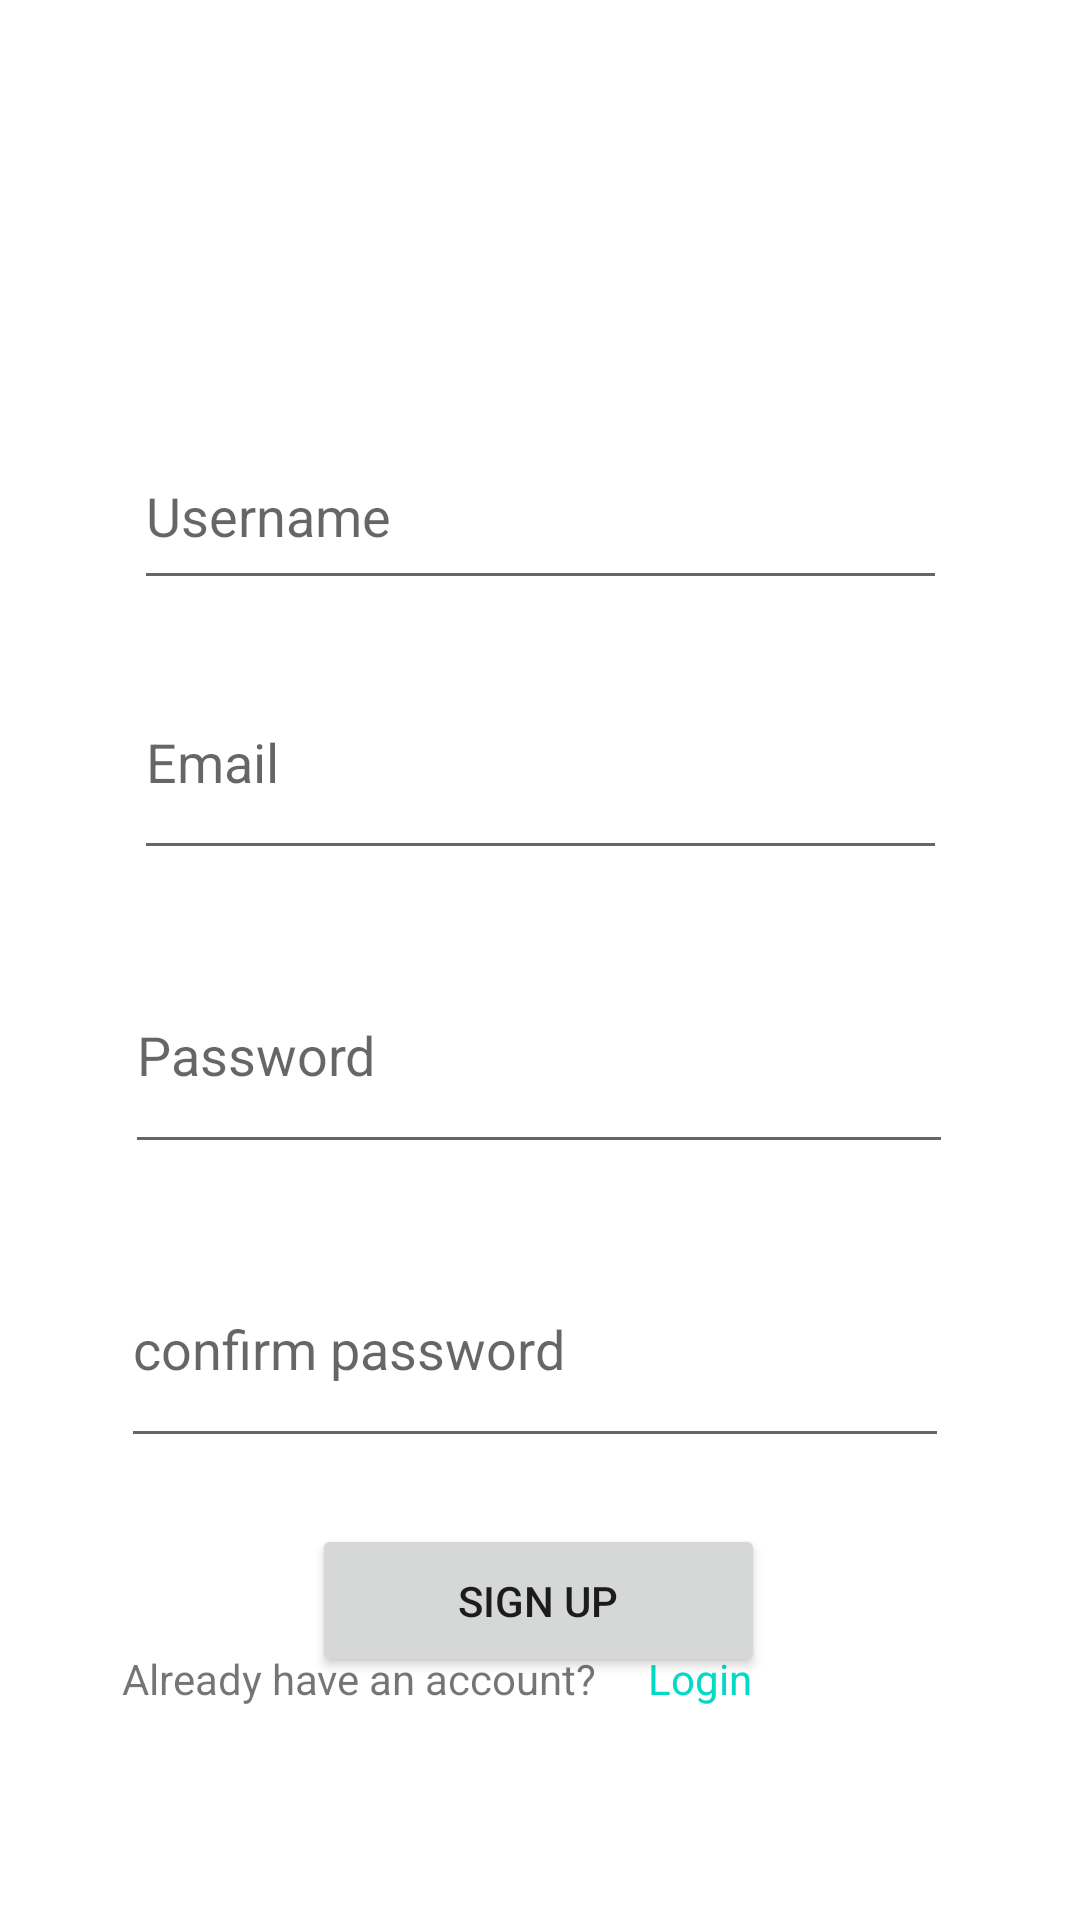

Layout XML and referenced resources for this Android screen:
<!-- AndroidManifest.xml: application theme AppTheme -->
<!-- res/layout/activity_signup.xml -->
<?xml version="1.0" encoding="utf-8"?>
<androidx.constraintlayout.widget.ConstraintLayout xmlns:android="http://schemas.android.com/apk/res/android"
    xmlns:app="http://schemas.android.com/apk/res-auto"
    xmlns:tools="http://schemas.android.com/tools"
    android:layout_width="match_parent"
    android:layout_height="match_parent"
    tools:context=".SignupActivity">


    <EditText
        android:id="@+id/edtTxtEmailSignup"
        android:layout_width="271dp"
        android:layout_height="75dp"
        android:layout_marginTop="215dp"
        android:layout_marginBottom="15dp"
        android:ems="10"
        android:hint="Email"
        android:inputType="textEmailAddress"
        app:layout_constraintBottom_toTopOf="@+id/edtTxtPasswordSignup"
        app:layout_constraintEnd_toEndOf="parent"
        app:layout_constraintStart_toStartOf="parent"
        app:layout_constraintTop_toTopOf="parent" />

    <EditText
        android:id="@+id/edtTxtUsernameSignup"
        android:layout_width="271dp"
        android:layout_height="59dp"
        android:layout_marginBottom="15dp"
        android:ems="10"
        android:hint="Username"
        android:inputType="textPersonName"
        app:layout_constraintBottom_toTopOf="@+id/edtTxtEmailSignup"
        app:layout_constraintEnd_toEndOf="parent"
        app:layout_constraintStart_toStartOf="parent" />

    <EditText
        android:id="@+id/edtTxtPasswordSignup"
        android:layout_width="276dp"
        android:layout_height="76dp"
        android:layout_marginBottom="15dp"
        android:ems="10"
        android:hint="Password"
        android:inputType="textPassword"
        app:layout_constraintBottom_toTopOf="@+id/edtTxtConfirmPasswordSignup"
        app:layout_constraintEnd_toEndOf="parent"
        app:layout_constraintHorizontal_bias="0.496"
        app:layout_constraintStart_toStartOf="parent"
        app:layout_constraintTop_toBottomOf="@+id/edtTxtEmailSignup" />

    <Button
        android:id="@+id/buttonSignup"
        android:layout_width="151dp"
        android:layout_height="51dp"
        android:layout_marginTop="120dp"
        android:text="Sign up"
        app:layout_constraintEnd_toEndOf="parent"
        app:layout_constraintHorizontal_bias="0.497"
        app:layout_constraintStart_toStartOf="parent"
        app:layout_constraintTop_toBottomOf="@+id/edtTxtPasswordSignup" />

    <EditText
        android:id="@+id/edtTxtConfirmPasswordSignup"
        android:layout_width="276dp"
        android:layout_height="76dp"
        android:layout_marginTop="120dp"
        android:layout_marginBottom="25dp"
        android:ems="10"
        android:hint="confirm password"
        android:inputType="textPassword"
        app:layout_constraintBottom_toTopOf="@+id/buttonSignup"
        app:layout_constraintEnd_toEndOf="parent"
        app:layout_constraintHorizontal_bias="0.481"
        app:layout_constraintStart_toStartOf="parent"
        app:layout_constraintTop_toBottomOf="@+id/edtTxtEmailSignup"
        app:layout_constraintVertical_bias="0.0" />

    <ProgressBar
        android:id="@+id/progressBarSignup"
        android:layout_width="wrap_content"
        android:layout_height="wrap_content"
        android:visibility="invisible"
        app:layout_constraintBottom_toBottomOf="parent"
        app:layout_constraintEnd_toEndOf="parent"
        app:layout_constraintHorizontal_bias="0.498"
        app:layout_constraintStart_toStartOf="parent"
        app:layout_constraintTop_toTopOf="parent"
        app:layout_constraintVertical_bias="0.112" />

    <TextView
        android:id="@+id/txtViewAlreadyHaveAccount"
        android:layout_width="wrap_content"
        android:layout_height="wrap_content"
        android:layout_marginStart="9dp"
        android:layout_marginTop="40dp"
        android:layout_marginEnd="139dp"
        android:layout_marginBottom="120dp"
        android:text="Login"
        android:textColor="@color/design_default_color_secondary"
        app:layout_constraintBottom_toBottomOf="parent"
        app:layout_constraintEnd_toEndOf="parent"
        app:layout_constraintStart_toEndOf="@+id/textView"
        app:layout_constraintTop_toBottomOf="@+id/buttonSignup" />

    <TextView
        android:id="@+id/textView"
        android:layout_width="wrap_content"
        android:layout_height="wrap_content"
        android:layout_marginStart="70dp"
        android:layout_marginTop="40dp"
        android:layout_marginEnd="8dp"
        android:layout_marginBottom="120dp"
        android:text="Already have an account?"
        app:layout_constraintBottom_toBottomOf="parent"
        app:layout_constraintEnd_toStartOf="@+id/txtViewAlreadyHaveAccount"
        app:layout_constraintStart_toStartOf="parent"
        app:layout_constraintTop_toBottomOf="@+id/buttonSignup" />

</androidx.constraintlayout.widget.ConstraintLayout>
<!-- resources referenced by this layout -->
<resources>
  <style name="AppTheme" parent="Theme.AppCompat.Light.NoActionBar">
          <item name="android:windowBackground">@color/white</item>
          <item name="android:windowContentOverlay">@null</item>
          <item name="android:windowNoTitle">true</item>
          <item name="android:windowActionBar">false</item>
          <item name="android:windowActionBarOverlay">false</item>
          <item name="android:windowActionModeOverlay">false</item>
  
      </style>
  <color name="white">#FFFFFFFF</color>
</resources>
